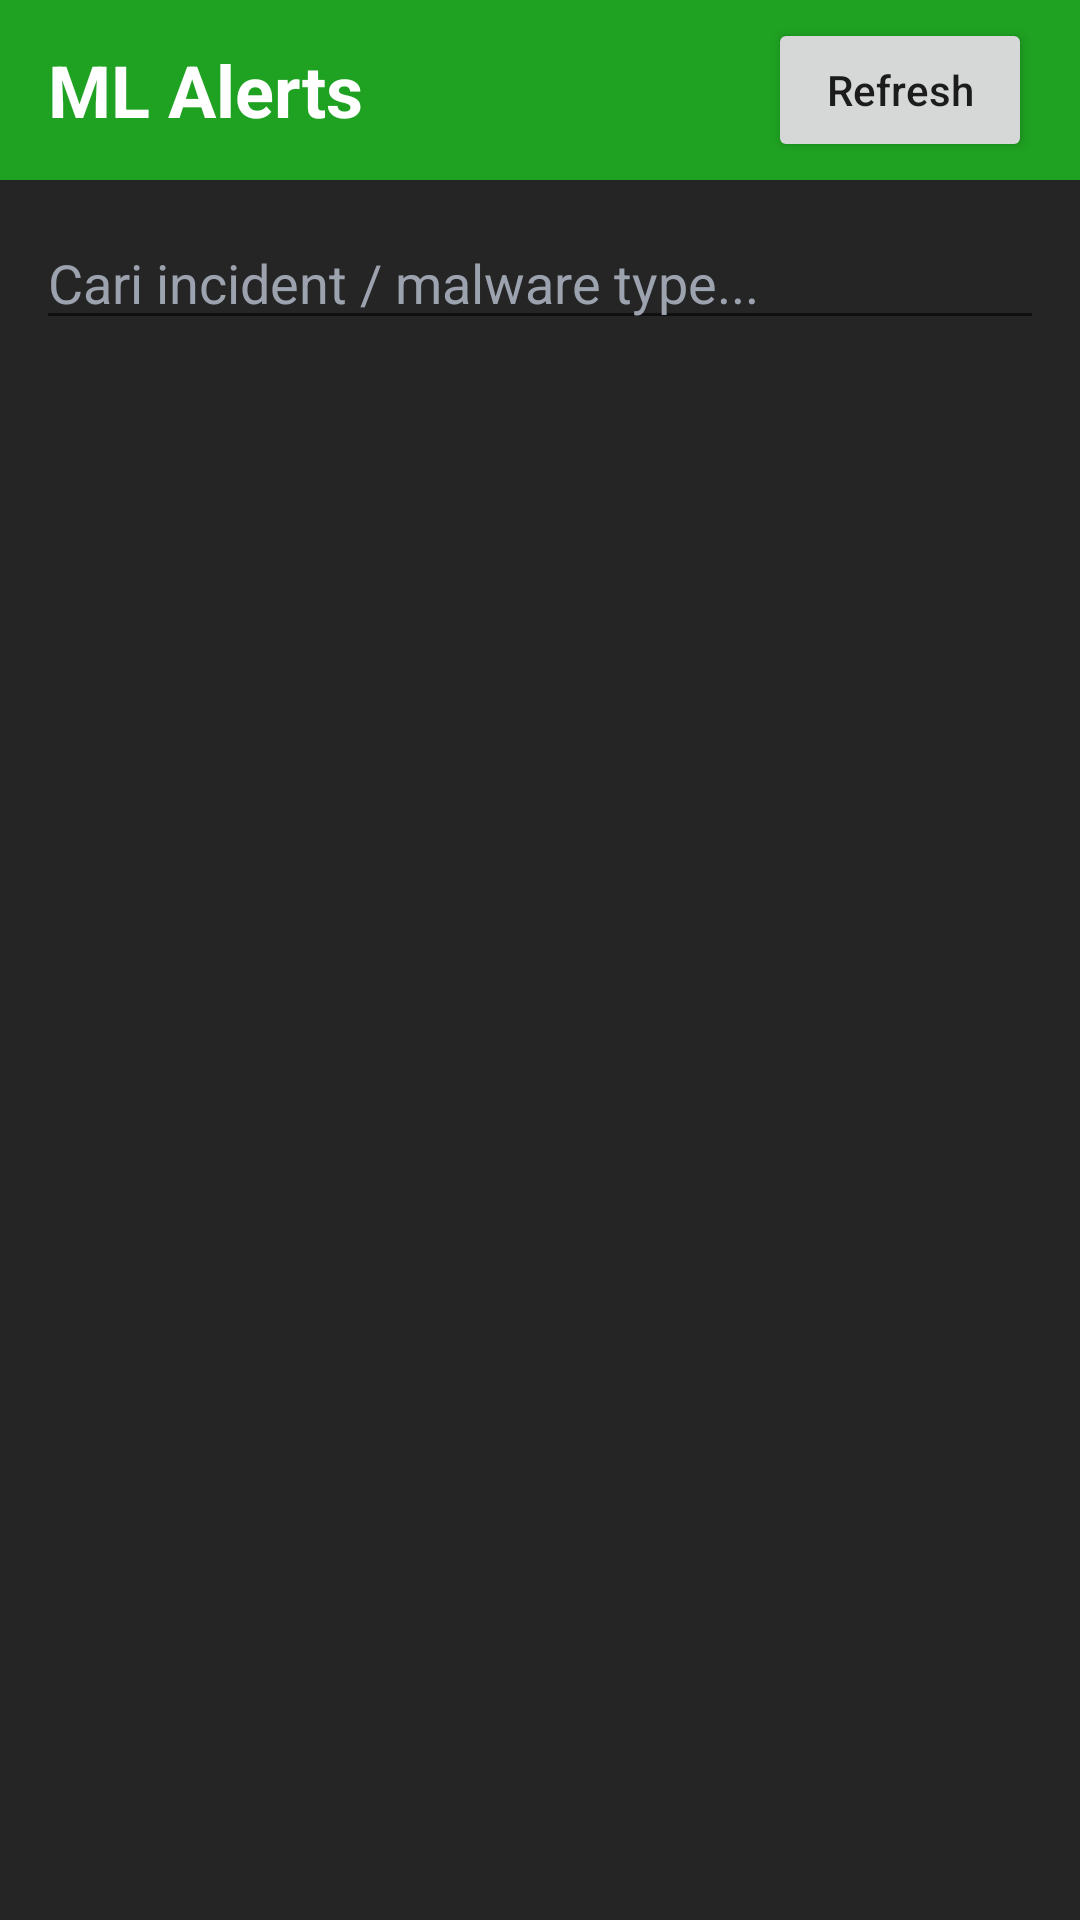

Here is an Android app screen rendered from its layout file. Give the layout XML and the strings, colors and styles it references.
<!-- AndroidManifest.xml: application theme Theme.FirewallAgentRoot -->
<!-- res/layout/activity_alerts.xml -->
<?xml version="1.0" encoding="utf-8"?>
<LinearLayout xmlns:android="http://schemas.android.com/apk/res/android"
    android:layout_width="match_parent"
    android:layout_height="match_parent"
    android:orientation="vertical"
    android:background="#252525">

    <LinearLayout
        android:layout_width="match_parent"
        android:layout_height="60dp"
        android:background="#1FA122"
        android:gravity="center_vertical"
        android:paddingHorizontal="16dp">

        <TextView
            android:layout_width="0dp"
            android:layout_height="wrap_content"
            android:layout_weight="1"
            android:text="ML Alerts"
            android:textColor="#FFFFFF"
            android:textSize="24sp"
            android:textStyle="bold" />

        <Button
            android:id="@+id/refreshBtn"
            android:layout_width="wrap_content"
            android:layout_height="wrap_content"
            android:text="Refresh"
            android:textAllCaps="false" />
    </LinearLayout>

    <EditText
        android:id="@+id/searchInput"
        android:layout_width="match_parent"
        android:layout_height="wrap_content"
        android:layout_margin="12dp"
        android:hint="Cari incident / malware type..."
        android:inputType="text"
        android:textColor="#ECEFF4"
        android:textColorHint="#9CA3AF" />

    <ScrollView
        android:layout_width="match_parent"
        android:layout_height="0dp"
        android:layout_weight="1"
        android:fillViewport="true">

        <LinearLayout
            android:id="@+id/listContainer"
            android:layout_width="match_parent"
            android:layout_height="wrap_content"
            android:orientation="vertical"
            android:padding="12dp" />
    </ScrollView>
</LinearLayout>
<!-- resources referenced by this layout -->
<resources>
  <style name="Theme.FirewallAgentRoot" parent="Theme.MaterialComponents.DayNight.NoActionBar">
          <item name="colorPrimary">#1FA122</item>
          <item name="colorPrimaryVariant">#18841B</item>
          <item name="colorOnPrimary">#FFFFFF</item>
          <item name="android:statusBarColor" tools:targetApi="l">#111111</item>
      </style>
</resources>
